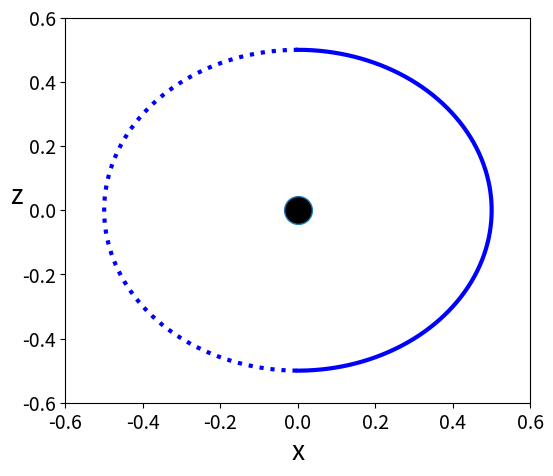

The matplotlib source for this figure: (Note: this script raises an exception after producing the figure.)
"""
[redacted]
solves the Apparent Horizon equation in axi symmetry for a time symmetric 
conformally flat metric. The code is an implementation of the shooting 
method which solves a boundary value problem by reducing it to an initial 
value problem.
"""
import numpy as np
import matplotlib.pyplot as plt
#Brill-Lindquist

#One black hole 
def fpsi(theta,r,M):
    return 1+M/(2*r)

def drfpsi(theta,r,M):
    return -M/(2*r**2)

def dthetafpsi(theta,r,M):
    return 0
def fr1(r1,r2,theta,M):
    return r2

def fr2(r1,r2,theta,M):
    
    if(np.abs(theta) < 10**(-8) or np.abs(theta-np.pi) < 10**(-8) ):
        factor=0
    else:
        factor=r2*(1+(r2/r1)**2)*(np.cos(theta)/np.sin(theta))
        
    value=2*r1-factor+4*r1**2*(1+(r2/r1)**2)/fpsi(theta,r1,M)*(drfpsi(theta,r1,M)
         -(1/r1**2)*r2*dthetafpsi(theta,r1,M))+3*r2**2/r1
    if(np.abs(r1) > 1.2182772912493089e+14 or np.abs(r1) < 10**(-8)):        
        return 0
    else:
        return value
#integration method
def shooting(r0,M):
    ntheta=600
    
    r10=r0
    r20=0
    
    theta0=0
    thetafinal=np.pi
    dtheta=(thetafinal-theta0)/(ntheta-1)
    
    
    theta=np.zeros(ntheta)
    r1=np.zeros(ntheta)
    r2=np.zeros(ntheta)
    
    thetan=theta0
    r1n=r10
    r2n=r20
    for j in range(0,ntheta):
        theta[j]=thetan
        r1[j]=r1n
        r2[j]=r2n
        
        k1r1=dtheta*fr1(r1n,r2n,thetan,M)
        k1r2=dtheta*fr2(r1n,r2n,thetan,M)
        
        k2r1=dtheta*fr1(r1n+0.5*k1r1,r2n+0.5*k1r2,thetan+0.5*dtheta,M)
        k2r2=dtheta*fr2(r1n+0.5*k1r1,r2n+0.5*k1r2,thetan+0.5*dtheta,M)
        
        r1n=r1n+k2r1
        r2n=r2n+k2r2
        
        
        thetan=thetan+dtheta
    return theta,r1,r2[-1]
#bisection method
def find(ra1,ra2,M):
    i=0
    tol=0.00001
    N=100
    while(i<N):
         theta1,r1,value1=shooting(ra1,M)
         if(np.abs(value1)<tol):
             print(ra1)
             return theta1,r1
         theta2,r2,value2=shooting(ra2,M)
         if(np.abs(value2)<tol):
             print(ra2)
             return theta2,r2
         
         if(value1*value2 < tol):
             ra3=(ra1+ra2)/2
             theta3,r3,value3=shooting(ra3,M)
            
             if(np.abs(value3)<tol):
                print(ra3)
                return theta3,r3
             if(value1*value3 < 0):
                ra2=ra3
             if(value2*value3 < 0):
                ra1=ra3
         else:
             print("try other initial values for your search!") 
             return theta1*0,r1*0
            
         i=i+1
    print("Reached maximum number of iterations N={0:.0f}!".format(N))
    theta1,r1,value1=shooting(ra1,M)
    return theta1*0,r1*0

theta,r=find(0.505,0.495,1)  #one black hole

fig, ax = plt.subplots(figsize=(6,5))
ax.plot(r*np.sin(theta),r*np.cos(theta),"-",linewidth=3.0,color='blue')
ax.plot(-r*np.sin(theta),r*np.cos(theta),":",linewidth=3.0,color='blue')
#one black hole
plt.plot(0, 0, marker="o", markersize=20, markerfacecolor="k")
ax.set_xlim(-0.6,0.6)
ax.set_ylim(-0.6,0.6)
plt.xlabel("x",fontsize=19) 
plt.ylabel(r'z',fontsize=19,rotation=0)
plt.xticks(fontsize= 14) 
plt.yticks(fontsize= 14) 
plt.savefig('figures/1blackhole.png',dpi=100)
plt.show()   